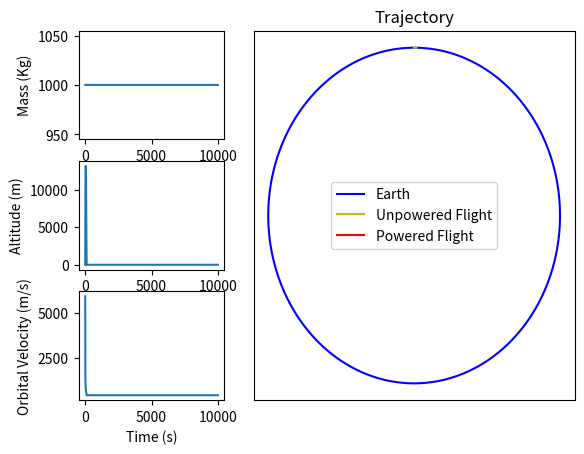

Recreate this plot in Python.
#Libraries
import numpy as np
import matplotlib.pyplot as plt
from scipy.integrate import odeint

#User Inputs

"All inputs should be in SI units unless otherwise noted"

projectile_mass = 1000
initial_velocity = 5500
launch_angle_degrees = 19.4
launch_angle_radians = (np.pi / 180) * (launch_angle_degrees)

C_d = 0.15
Rocket_CS_Area = np.pi * (1 ** 2) / 4
empty_mass = 420  #Mass of rocket after fuel is spent
yaw_degrees = -18
yaw_radians = yaw_degrees*np.pi/180


Isp = 300   #in seconds
max_accel = 100 * 9.81

#Contstants and Initializations
G= 6.67 * 10**(-11)
M_e = 5.972 * 10**24
R_e = 6.378 * 10**6
g0 = 9.81
v_sin = initial_velocity * np.sin(launch_angle_radians)
v_cos = initial_velocity * np.cos(launch_angle_radians)
is_engine_on = False

#Air density data and curve fitting
altitude_data = (10 ** 3) * np.array([
    0, 1, 2, 3, 4, 5, 6, 7, 8, 9, 10,
    15, 20, 25, 30, 40, 50, 60, 70, 80
])

measured_density_data = np.array([
    1.225, 1.112, 1.007, 0.9093, 0.8194,
    0.7364, 0.6601, 0.59, 0.5258, 0.4671,
    0.4135, 0.1948, 0.08891, 0.04008,
    0.01841, 0.003996, 0.001027, 0.0003097,
    0.0008283, 0.00001846
])

coefficients = np.polyfit(altitude_data, measured_density_data, 6)

#Functions
air_density = np.poly1d(coefficients)

def gravity(h_center, x, y):
    global G, M_e
    g = -G * M_e / (h_center)**2
    gx = g * x / h_center
    gy = g * y / h_center
    return gx, gy

def propulsion(current_atltiude, current_mass, Isp, empty_mass, yaw):
    global max_accel, is_engine_on

    if is_engine_on == False:
        "Activate rocket engine at set altitude"
        activation_condition = current_atltiude >= 300000
    else:
        "Keep engine activated until fuel runs out"
        activation_condition = current_mass >= empty_mass

    if activation_condition:
        is_engine_on = True
        ta = max_accel
        tax = ta*np.cos(yaw)
        tay = ta*np.sin(yaw)
        mdot = -ta * current_mass / (Isp * 9.81)

    else:
        tax = 0
        tay = 0
        mdot = 0

    return tax, tay, mdot

def drag(altitude, xdot, ydot, current_mass):
    global C_d, Rocket_CS_Area
    velocity = np.sqrt(xdot**2 + ydot**2)
    inst_theta = np.arctan(ydot/xdot)
    inst_density = air_density(altitude)
    if inst_density<0:
        inst_density = 0
    d = -0.5 * inst_density * (velocity ** 2) * C_d * Rocket_CS_Area / current_mass
    dx = d * np.cos(inst_theta)
    dy = d * np.sin(inst_theta)
    return dx, dy


def dVdt(S, t):
    global empty_mass
    [xdot,ydot,x,y,m] = S
    h_center = np.sqrt(x**2 + y**2)
    altitude = h_center-R_e

    #Gravitational Accelartion#
    [gx, gy] = gravity(h_center, x, y)

    #Thrust Acceleration#
    [tax, tay, mdot] = propulsion(altitude, m, Isp, empty_mass,yaw_radians)

    #Drag Acceleration#
    [dx, dy] = drag(altitude, xdot, ydot, m)

    xdotdot = gx + tax + dx

    ydotdot = gy + tay + dy

    if altitude <=0:
        [xdotdot, ydotdot, xdot, ydot, mdot] = [0,0,0,0,0]

    return xdotdot, ydotdot, xdot, ydot, mdot

#Main Code

t = np.linspace(0,10000,5000)
S0 = (v_cos+460, v_sin, 0, R_e+0.001, projectile_mass)
Sol = odeint(dVdt, S0, t)

[xdot_rocket, ydot_rocket, x_rocket, y_rocket, mass] = Sol.T

rocket_fire_time_mask = (mass >= empty_mass) & (mass < projectile_mass)
powered_y = y_rocket[rocket_fire_time_mask]
powered_x = x_rocket[rocket_fire_time_mask]


#Plots
plot1 = plt.subplot2grid((3, 3), (0, 1), rowspan = 3, colspan=3)
plot2 = plt.subplot2grid((3, 3), (0, 0), rowspan = 1, colspan=1)
plot3 = plt.subplot2grid((3, 3), (1, 0), rowspan = 1, colspan=1)
plot4 = plt.subplot2grid((3, 3), (2, 0), rowspan = 1, colspan=1)

#Rocket Trajectory
theta = np.linspace(0,2*np.pi, 1000)
x_earth = R_e*np.cos(theta)
y_earth = R_e*np.sin(theta)
plot1.plot(x_earth, y_earth, 'b')
plot1.plot(x_rocket, y_rocket, 'y')
plot1.plot(powered_x, powered_y, 'r')
plot1.set_title("Trajectory")
plot1.legend(['Earth', 'Unpowered Flight', 'Powered Flight'])
plot1.axes.get_xaxis().set_ticks([])
plot1.axes.get_yaxis().set_ticks([])

#Mass w.r.t time
plot2.plot(t, mass)
plot2.set (ylabel = "Mass (Kg)")

#Altitude
altitude = np.sqrt(x_rocket**2+y_rocket**2)-R_e
plot3.plot(t, altitude)
plot3.set(ylabel = "Altitude (m)")

#Velocity
vel = np.sqrt(xdot_rocket**2 + ydot_rocket**2)
plot4.plot(t, vel)
plot4.set(xlabel="Time (s)", ylabel = "Orbital Velocity (m/s)")

plt.show()